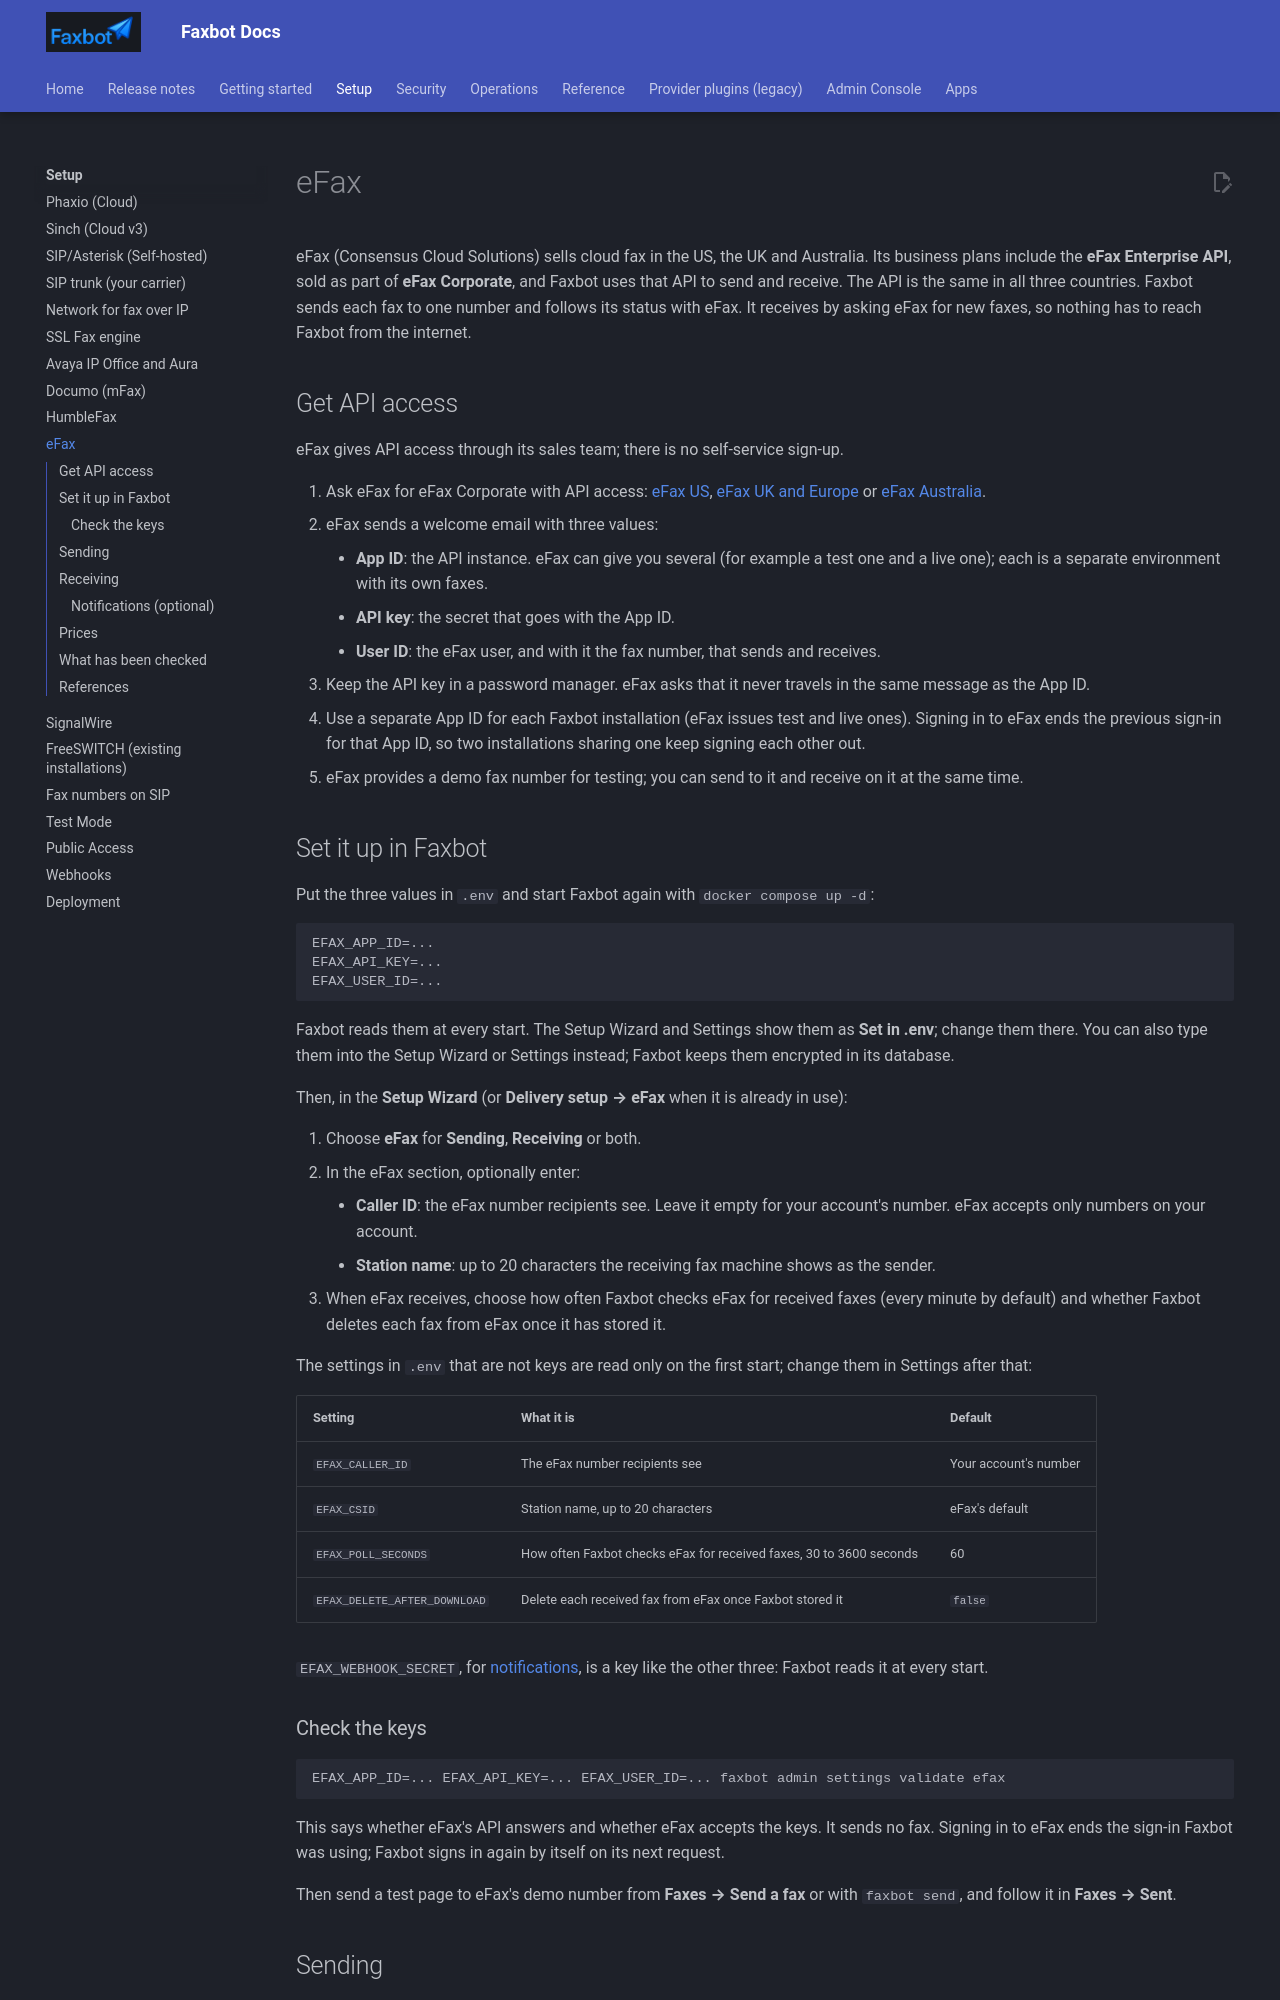

repository: DMontgomery40/Faxbot · page: 486c46343b5e4e602f08acb7139601a1648ad54c/setup/efax/index.html · generator: mkdocs

# eFax

eFax (Consensus Cloud Solutions) sells cloud fax in the US, the UK and Australia. Its business plans include the **eFax Enterprise API**, sold as part of **eFax Corporate**, and Faxbot uses that API to send and receive. The API is the same in all three countries. Faxbot sends each fax to one number and follows its status with eFax. It receives by asking eFax for new faxes, so nothing has to reach Faxbot from the internet.

## Get API access

eFax gives API access through its sales team; there is no self-service sign-up.

1. Ask eFax for eFax Corporate with API access: [eFax US](https://www.efax.com/products/fax-api), [eFax UK and Europe](https://enterprise.efax.eu/) or [eFax Australia](https://www.efax.com.au/).
2. eFax sends a welcome email with three values:
    - **App ID**: the API instance. eFax can give you several (for example a test one and a live one); each is a separate environment with its own faxes.
    - **API key**: the secret that goes with the App ID.
    - **User ID**: the eFax user, and with it the fax number, that sends and receives.
3. Keep the API key in a password manager. eFax asks that it never travels in the same message as the App ID.
4. Use a separate App ID for each Faxbot installation (eFax issues test and live ones). Signing in to eFax ends the previous sign-in for that App ID, so two installations sharing one keep signing each other out.
5. eFax provides a demo fax number for testing; you can send to it and receive on it at the same time.

## Set it up in Faxbot

Put the three values in `.env` and start Faxbot again with `docker compose up -d`:

```
EFAX_APP_ID=...
EFAX_API_KEY=...
EFAX_USER_ID=...
```

Faxbot reads them at every start. The Setup Wizard and Settings show them as **Set in .env**; change them there. You can also type them into the Setup Wizard or Settings instead; Faxbot keeps them encrypted in its database.

Then, in the **Setup Wizard** (or **Delivery setup → eFax** when it is already in use):

1. Choose **eFax** for **Sending**, **Receiving** or both.
2. In the eFax section, optionally enter:
    - **Caller ID**: the eFax number recipients see. Leave it empty for your account's number. eFax accepts only numbers on your account.
    - **Station name**: up to 20 characters the receiving fax machine shows as the sender.
3. When eFax receives, choose how often Faxbot checks eFax for received faxes (every minute by default) and whether Faxbot deletes each fax from eFax once it has stored it.

The settings in `.env` that are not keys are read only on the first start; change them in Settings after that:

| Setting | What it is | Default |
| --- | --- | --- |
| `EFAX_CALLER_ID` | The eFax number recipients see | Your account's number |
| `EFAX_CSID` | Station name, up to 20 characters | eFax's default |
| `EFAX_POLL_SECONDS` | How often Faxbot checks eFax for received faxes, 30 to 3600 seconds | 60 |
| `EFAX_DELETE_AFTER_DOWNLOAD` | Delete each received fax from eFax once Faxbot stored it | `false` |

`EFAX_WEBHOOK_SECRET`, for [notifications](#notifications-optional), is a key like the other three: Faxbot reads it at every start.

### Check the keys

```
EFAX_APP_ID=... EFAX_API_KEY=... EFAX_USER_ID=... faxbot admin settings validate efax
```

This says whether eFax's API answers and whether eFax accepts the keys. It sends no fax. Signing in to eFax ends the sign-in Faxbot was using; Faxbot signs in again by itself on its next request.

Then send a test page to eFax's demo number from **Faxes → Send a fax** or with `faxbot send`, and follow it in **Faxes → Sent**.
